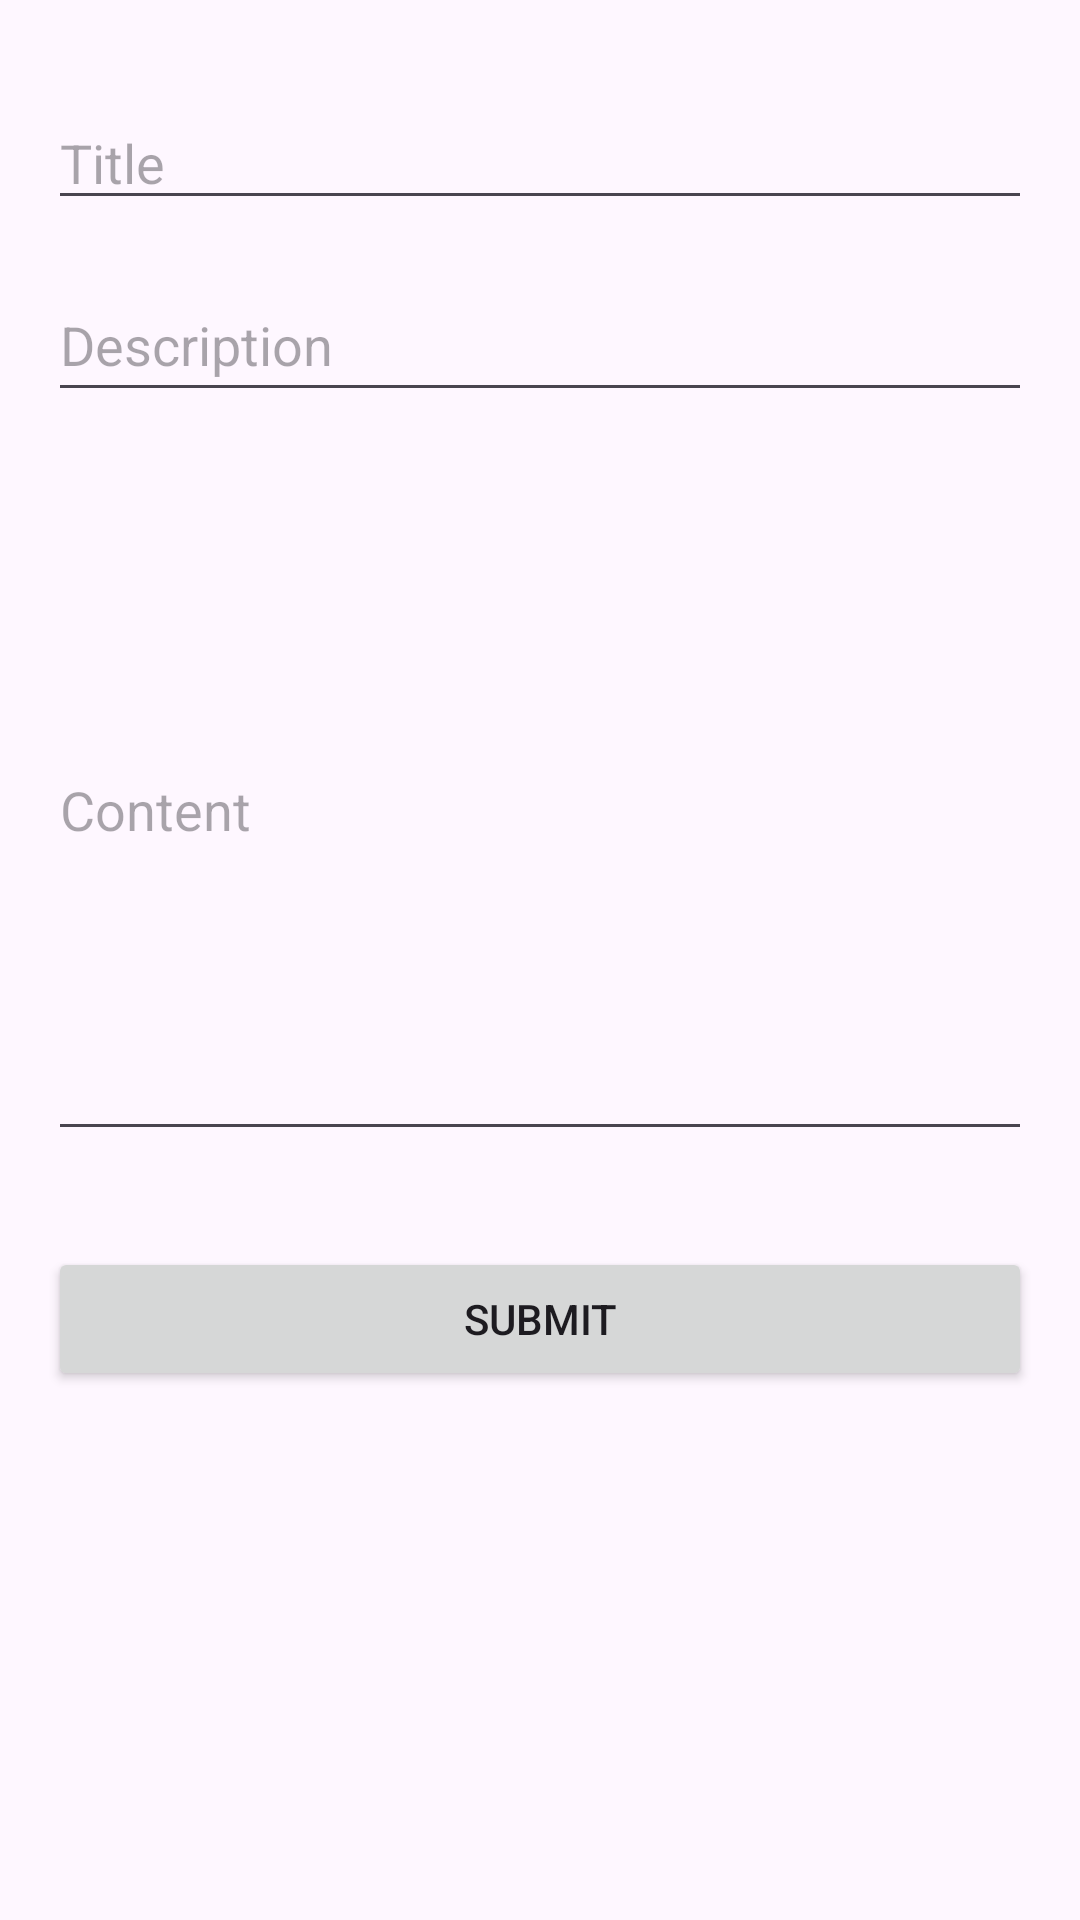

The Android layout XML behind this screen, and the referenced resources:
<!-- AndroidManifest.xml: application theme Theme.Final_PrograMovil -->
<!-- res/layout/activity_upload_content.xml -->
<?xml version="1.0" encoding="utf-8"?>
<androidx.constraintlayout.widget.ConstraintLayout xmlns:android="http://schemas.android.com/apk/res/android"
    xmlns:app="http://schemas.android.com/apk/res-auto"
    xmlns:tools="http://schemas.android.com/tools"
    android:layout_width="match_parent"
    android:layout_height="match_parent"
    tools:context=".UploadContentActivity">

    <EditText
        android:id="@+id/editTextTitle"
        android:layout_width="0dp"
        android:layout_height="wrap_content"
        android:layout_marginStart="16dp"
        android:layout_marginTop="32dp"
        android:layout_marginEnd="16dp"
        android:hint="@string/editTextTitleHint"
        app:layout_constraintEnd_toEndOf="parent"
        app:layout_constraintStart_toStartOf="parent"
        app:layout_constraintTop_toTopOf="parent"
        tools:ignore="TouchTargetSizeCheck" />

    <EditText
        android:id="@+id/editTextDescription"
        android:layout_width="0dp"
        android:layout_height="wrap_content"
        android:layout_marginStart="16dp"
        android:layout_marginTop="16dp"
        android:layout_marginEnd="16dp"
        android:hint="@string/editTextDescriptionHint"
        android:minHeight="48dp"
        app:layout_constraintEnd_toEndOf="parent"
        app:layout_constraintStart_toStartOf="parent"
        app:layout_constraintTop_toBottomOf="@+id/editTextTitle" />

    <EditText
        android:id="@+id/editTextContent"
        android:layout_width="0dp"
        android:layout_height="wrap_content"
        android:hint="@string/editTextContentHint"
        android:inputType="textMultiLine"
        android:lines="10"
        app:layout_constraintTop_toBottomOf="@+id/editTextDescription"
        app:layout_constraintStart_toStartOf="parent"
        app:layout_constraintEnd_toEndOf="parent"
        android:layout_marginStart="16dp"
        android:layout_marginEnd="16dp"
        android:layout_marginTop="16dp"/>

    <Button
        android:id="@+id/buttonSubmit"
        android:layout_width="0dp"
        android:layout_height="wrap_content"
        android:text="@string/buttonSubmitText"
        app:layout_constraintTop_toBottomOf="@+id/editTextContent"
        app:layout_constraintStart_toStartOf="parent"
        app:layout_constraintEnd_toEndOf="parent"
        android:layout_marginStart="16dp"
        android:layout_marginEnd="16dp"
        android:layout_marginTop="32dp"/>
</androidx.constraintlayout.widget.ConstraintLayout>
<!-- resources referenced by this layout -->
<resources>
  <string name="buttonSubmitText">Submit</string>
  <string name="editTextContentHint">Content</string>
  <string name="editTextDescriptionHint">Description</string>
  <string name="editTextTitleHint">Title</string>
  <style name="Theme.Final_PrograMovil" parent="Base.Theme.Final_PrograMovil" />
  <style name="Base.Theme.Final_PrograMovil" parent="Theme.Material3.DayNight.NoActionBar">
          
          
      </style>
</resources>
